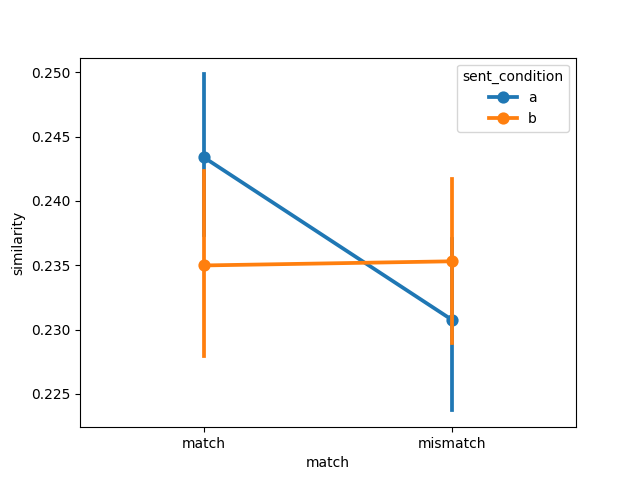

The file beside this chart, header and first rows:
item, object, item_type, sent_condition, media_condition, match, similarity, model, dataset
35, airplane, original, a, a, match, 0.2278, ViT-B-32, pecher2006
53, apple, original, a, a, match, 0.2608, ViT-B-32, pecher2006
1, apple pie, new, a, a, match, 0.2354, ViT-B-32, pecher2006
21, avocado, new new, a, a, match, 0.2566, ViT-B-32, pecher2006
39, balloon, original, a, a, match, 0.2414, ViT-B-32, pecher2006
32, banana, new new, a, a, match, 0.2398, ViT-B-32, pecher2006
47, book, original, a, a, match, 0.2239, ViT-B-32, pecher2006
40, bread, original, a, a, match, 0.2341, ViT-B-32, pecher2006
12, carrot, new, a, a, match, 0.2197, ViT-B-32, pecher2006
28, cheesecake, new new, a, a, match, 0.2095, ViT-B-32, pecher2006
36, chicken, original, a, a, match, 0.2663, ViT-B-32, pecher2006
54, cigarette, original, a, a, match, 0.2085, ViT-B-32, pecher2006
7, coat, new, a, a, match, 0.2288, ViT-B-32, pecher2006
55, corn, original, a, a, match, 0.2673, ViT-B-32, pecher2006
18, cucumber, new, a, a, match, 0.229, ViT-B-32, pecher2006
56, eagle, original, a, a, match, 0.271, ViT-B-32, pecher2006
41, egg, original, a, a, match, 0.2732, ViT-B-32, pecher2006
48, fish, original, a, a, match, 0.2251, ViT-B-32, pecher2006
22, frog, new new, a, a, match, 0.2514, ViT-B-32, pecher2006
13, garbage bag, new, a, a, match, 0.2561, ViT-B-32, pecher2006
14, goose, new, a, a, match, 0.2709, ViT-B-32, pecher2006
37, hockey, original, a, a, match, 0.2645, ViT-B-32, pecher2006
2, horse, new, a, a, match, 0.2467, ViT-B-32, pecher2006
29, hose, new new, a, a, match, 0.2393, ViT-B-32, pecher2006
15, ice, new, a, a, match, 0.2343, ViT-B-32, pecher2006
33, ketchup, new new, a, a, match, 0.1887, ViT-B-32, pecher2006
19, lamp, new, a, a, match, 0.241, ViT-B-32, pecher2006
49, lemon, original, a, a, match, 0.2129, ViT-B-32, pecher2006
38, lime, original, a, a, match, 0.2828, ViT-B-32, pecher2006
57, lobster, original, a, a, match, 0.2777, ViT-B-32, pecher2006
20, map, new, a, a, match, 0.2237, ViT-B-32, pecher2006
8, match, new, a, a, match, 0.1869, ViT-B-32, pecher2006
42, mushroom, original, a, a, match, 0.2676, ViT-B-32, pecher2006
43, newspaper, original, a, a, match, 0.2494, ViT-B-32, pecher2006
50, onion, original, a, a, match, 0.2662, ViT-B-32, pecher2006
9, owl, new, a, a, match, 0.2723, ViT-B-32, pecher2006
23, paint, new new, a, a, match, 0.2176, ViT-B-32, pecher2006
44, pineapple, original, a, a, match, 0.2897, ViT-B-32, pecher2006
10, pumpkin, new, a, a, match, 0.2697, ViT-B-32, pecher2006
45, sailboat, original, a, a, match, 0.2071, ViT-B-32, pecher2006
3, scarf, new, a, a, match, 0.2557, ViT-B-32, pecher2006
58, shirt, original, a, a, match, 0.2357, ViT-B-32, pecher2006
4, shoelace, new, a, a, match, 0.2561, ViT-B-32, pecher2006
30, soap, new new, a, a, match, 0.2449, ViT-B-32, pecher2006
59, spaghetti, original, a, a, match, 0.2324, ViT-B-32, pecher2006
11, squid, new, a, a, match, 0.2616, ViT-B-32, pecher2006
5, staple, new, a, a, match, 0.2191, ViT-B-32, pecher2006
26, sugar, new new, a, a, match, 0.2293, ViT-B-32, pecher2006
16, swiss knife, new, a, a, match, 0.2522, ViT-B-32, pecher2006
31, tape, new new, a, a, match, 0.2438, ViT-B-32, pecher2006
27, tinfoil, new new, a, a, match, 0.2262, ViT-B-32, pecher2006
60, tissue, original, a, a, match, 0.2245, ViT-B-32, pecher2006
46, tomato, original, a, a, match, 0.2877, ViT-B-32, pecher2006
51, towel, original, a, a, match, 0.2347, ViT-B-32, pecher2006
17, umbrella, new, a, a, match, 0.2306, ViT-B-32, pecher2006
24, walnut, new new, a, a, match, 0.284, ViT-B-32, pecher2006
52, watermelon, original, a, a, match, 0.2585, ViT-B-32, pecher2006
6, wheat, new, a, a, match, 0.2603, ViT-B-32, pecher2006
34, wool, new new, a, a, match, 0.2526, ViT-B-32, pecher2006
25, zodiac, new new, a, a, match, 0.1779, ViT-B-32, pecher2006
... 180 more rows
